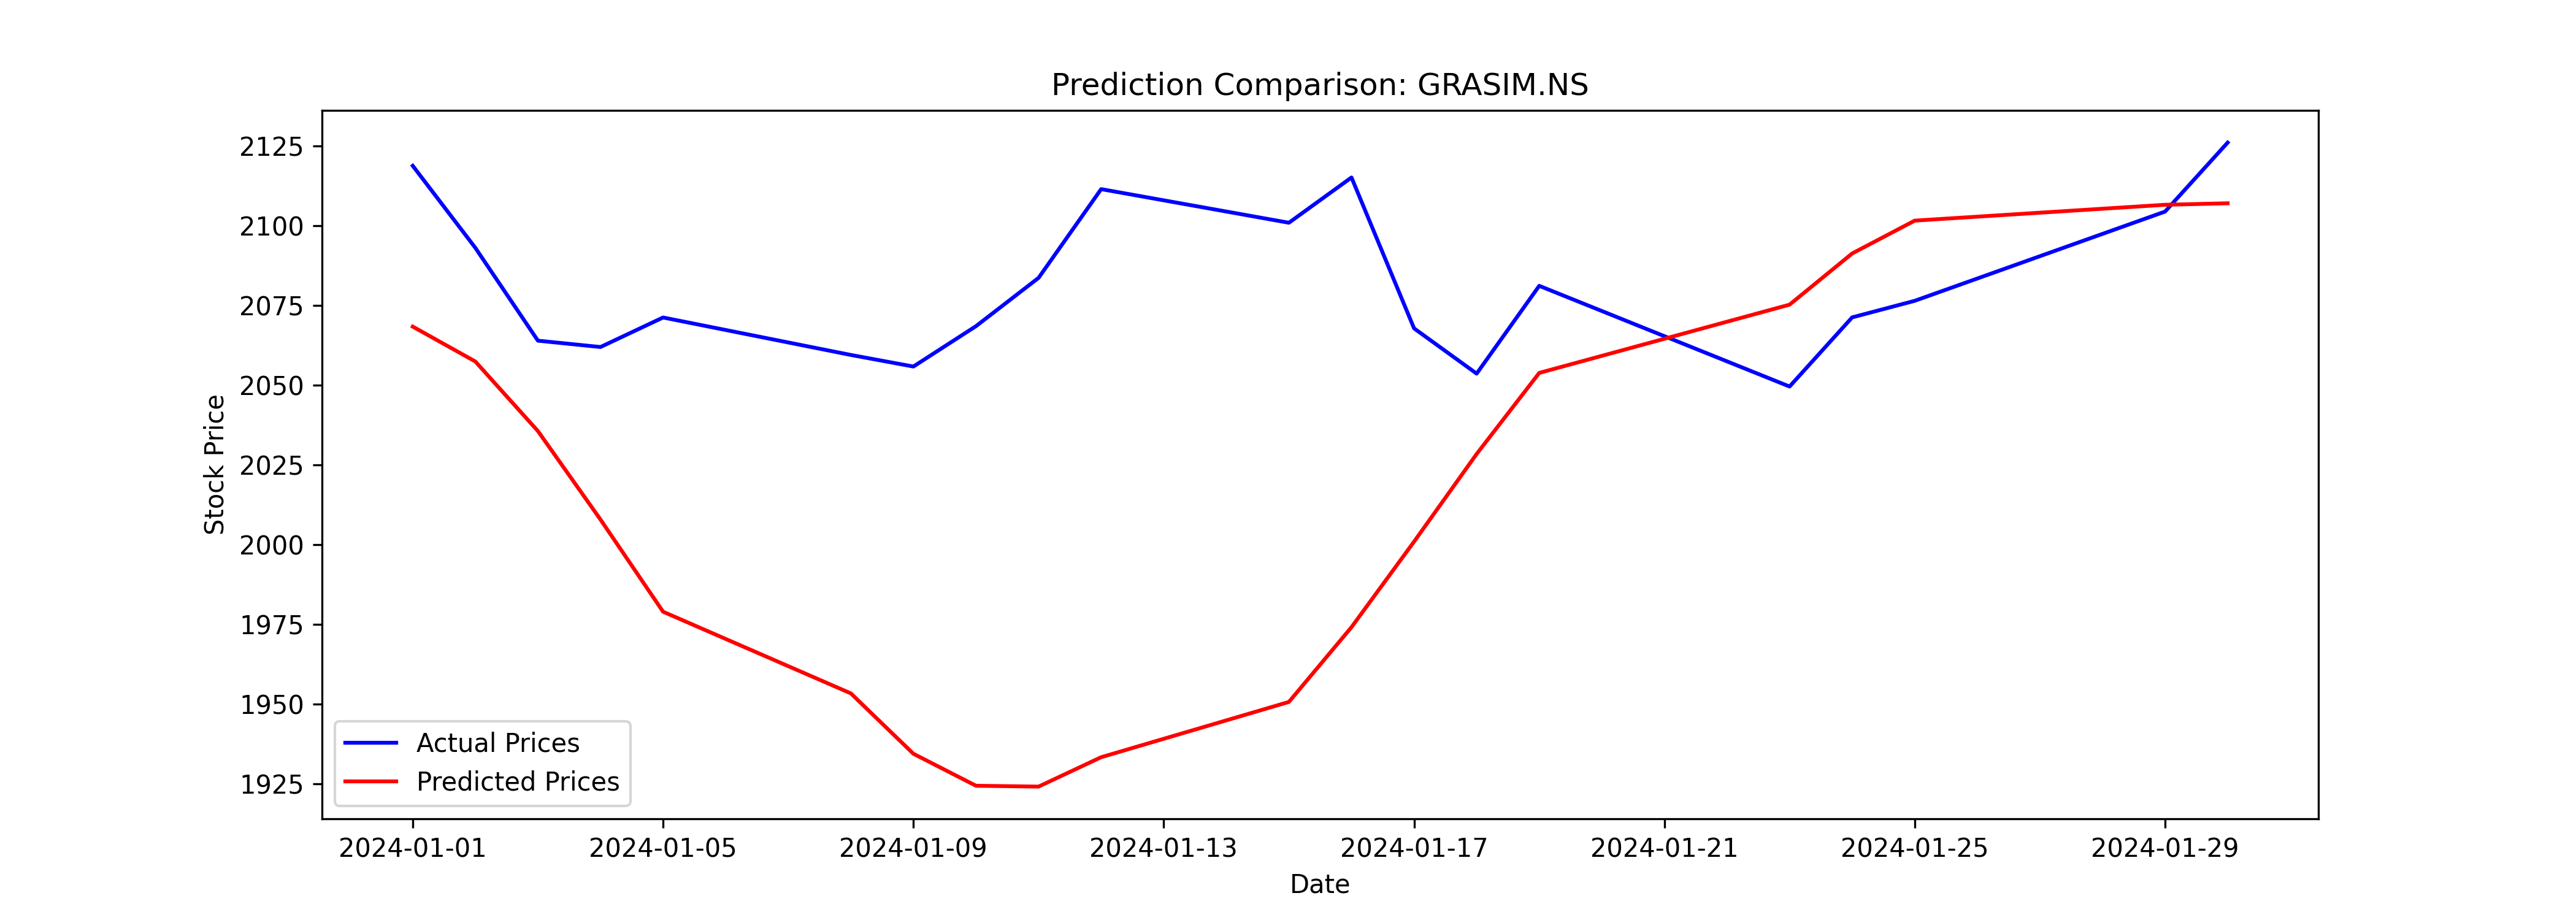

The table this chart was drawn from, first rows:
Date, Close, Predicted
2024-01-01, 2119, 2068
2024-01-02, 2093, 2057
2024-01-03, 2064, 2036
2024-01-04, 2062, 2008
2024-01-05, 2071, 1979
2024-01-08, 2060, 1953
2024-01-09, 2056, 1934
2024-01-10, 2069, 1924
2024-01-11, 2084, 1924
2024-01-12, 2112, 1933
2024-01-15, 2101, 1951
2024-01-16, 2115, 1974
2024-01-17, 2068, 2001
2024-01-18, 2054, 2028
2024-01-19, 2081, 2054
2024-01-23, 2050, 2075
2024-01-24, 2071, 2091
2024-01-25, 2076, 2102
2024-01-29, 2104, 2107
2024-01-30, 2126, 2107
